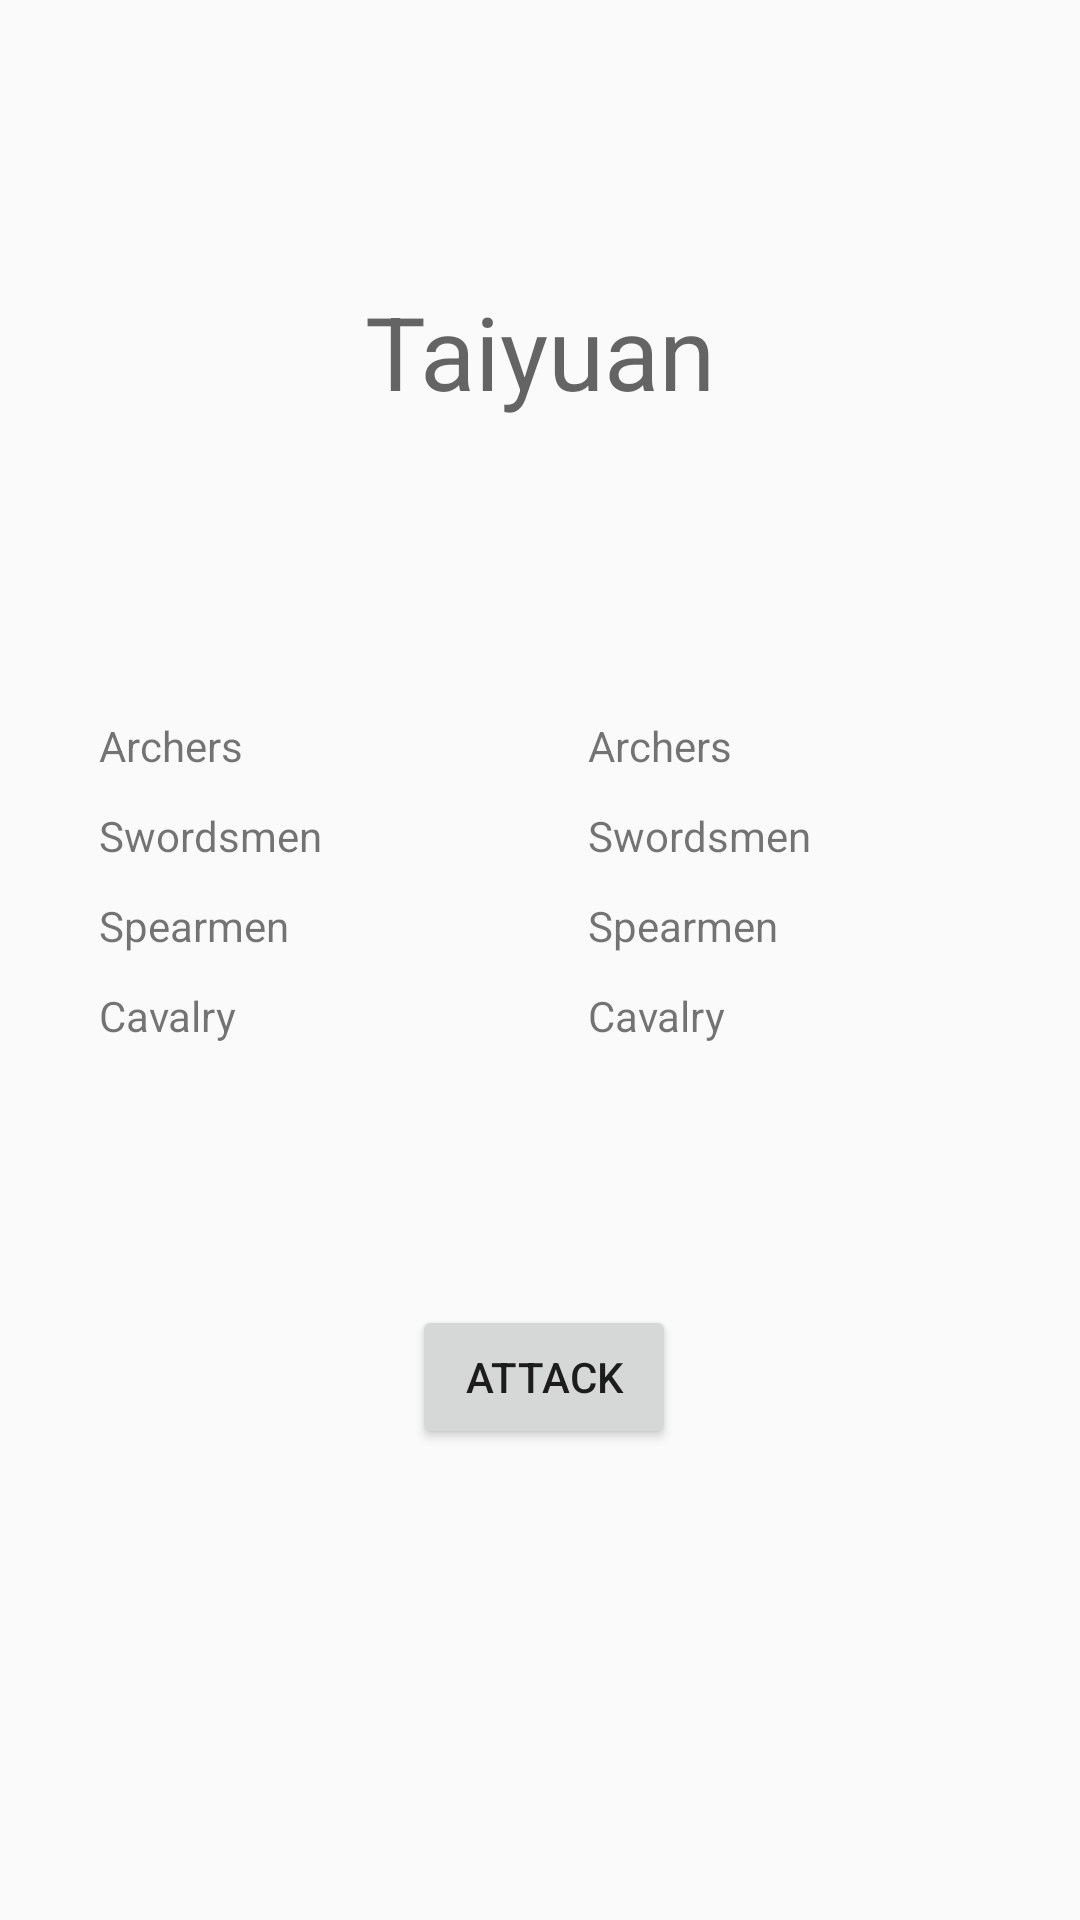

The Android layout XML behind this screen, and the referenced resources:
<!-- AndroidManifest.xml: application theme AppTheme -->
<!-- res/layout/frag_taiyuan.xml -->
<android.support.constraint.ConstraintLayout xmlns:android="http://schemas.android.com/apk/res/android"
    xmlns:app="http://schemas.android.com/apk/res-auto"
    xmlns:tools="http://schemas.android.com/tools"
    android:layout_width="match_parent"
    android:layout_height="match_parent"
    tools:context="com.example.faxianchina.faxian.Frag_Battle">


    <TextView
        android:id="@+id/cityLabel"
        android:layout_width="246dp"
        android:layout_height="48dp"
        android:layout_marginRight="0dp"
        android:layout_marginTop="93dp"
        android:gravity="center"
        android:text="Taiyuan"
        android:textAppearance="@style/TextAppearance.AppCompat.Display1"
        app:layout_constraintLeft_toLeftOf="parent"
        app:layout_constraintRight_toRightOf="parent"
        app:layout_constraintTop_toTopOf="parent" />

    <Button
        android:id="@+id/attack"
        android:layout_width="wrap_content"
        android:layout_height="wrap_content"
        android:layout_marginEnd="42dp"
        android:layout_marginRight="0dp"
        android:text="Attack"
        app:layout_constraintBottom_toBottomOf="parent"
        app:layout_constraintRight_toRightOf="parent"
        app:layout_constraintTop_toBottomOf="@+id/cityLabel"
        app:layout_constraintVertical_bias="0.652"
        android:layout_marginLeft="8dp"
        app:layout_constraintLeft_toLeftOf="parent"
        app:layout_constraintHorizontal_bias="0.583" />

    <LinearLayout
        android:id="@+id/enemy"
        android:layout_width="155dp"
        android:layout_height="160dp"
        android:layout_marginLeft="8dp"
        android:layout_marginRight="25dp"
        android:orientation="vertical"
        app:layout_constraintBottom_toBottomOf="parent"
        app:layout_constraintHorizontal_bias="0.0"
        app:layout_constraintLeft_toRightOf="@+id/yourArmy"
        app:layout_constraintRight_toRightOf="parent"
        app:layout_constraintTop_toTopOf="parent"
        app:layout_constraintVertical_bias="0.498"
        android:layout_marginStart="8dp"
        android:layout_marginEnd="16dp">

        <TextView
            android:id="@+id/enemyArchers"
            android:layout_width="match_parent"
            android:layout_height="30dp"
            android:text="Archers" />

        <TextView
            android:id="@+id/enemySwordsmen"
            android:layout_width="match_parent"
            android:layout_height="30dp"
            android:text="Swordsmen" />

        <TextView
            android:id="@+id/enemySpearmen"
            android:layout_width="match_parent"
            android:layout_height="30dp"
            android:text="Spearmen" />

        <TextView
            android:id="@+id/enemyCavalry"
            android:layout_width="match_parent"
            android:layout_height="30dp"
            android:text="Cavalry" />

    </LinearLayout>

    <LinearLayout
        android:id="@+id/yourArmy"
        android:layout_width="155dp"
        android:layout_height="160dp"
        android:layout_marginLeft="33dp"
        android:layout_marginStart="33dp"
        android:orientation="vertical"
        app:layout_constraintBottom_toBottomOf="parent"
        app:layout_constraintLeft_toLeftOf="parent"
        app:layout_constraintTop_toTopOf="parent"
        app:layout_constraintVertical_bias="0.498">

        <TextView
            android:id="@+id/yourArchers"
            android:layout_width="match_parent"
            android:layout_height="30dp"
            android:text="Archers" />

        <TextView
            android:id="@+id/yourSwordsmen"
            android:layout_width="match_parent"
            android:layout_height="30dp"
            android:text="Swordsmen" />

        <TextView
            android:id="@+id/yourSpearmen"
            android:layout_width="match_parent"
            android:layout_height="30dp"
            android:text="Spearmen" />

        <TextView
            android:id="@+id/yourCavalry"
            android:layout_width="match_parent"
            android:layout_height="30dp"
            android:text="Cavalry" />


    </LinearLayout>

    <TextView
        android:id="@+id/yourArmyLabel"
        android:layout_width="wrap_content"
        android:layout_height="30dp"
        android:layout_marginBottom="9dp"
        android:layout_marginEnd="8dp"
        android:layout_marginLeft="69dp"
        android:layout_marginRight="8dp"
        android:layout_marginStart="69dp"
        android:textAppearance="@style/TextAppearance.AppCompat.Button"
        app:layout_constraintBottom_toTopOf="@+id/yourArmy"
        app:layout_constraintHorizontal_bias="0.0"
        app:layout_constraintLeft_toLeftOf="parent"
        app:layout_constraintRight_toLeftOf="@+id/enemyArmyLabel" />

    <TextView
        android:id="@+id/enemyArmyLabel"
        android:layout_width="wrap_content"
        android:layout_height="30dp"
        android:layout_marginBottom="4dp"
        android:layout_marginEnd="50dp"
        android:layout_marginRight="80dp"
        android:textAppearance="@style/TextAppearance.AppCompat.Button"
        app:layout_constraintBottom_toTopOf="@+id/enemy"
        app:layout_constraintRight_toRightOf="parent" />

</android.support.constraint.ConstraintLayout>
<!-- resources referenced by this layout -->
<resources>
  <style name="AppTheme" parent="Theme.AppCompat.Light.DarkActionBar">
          
          <item name="colorPrimary">@color/colorPrimary</item>
          <item name="colorPrimaryDark">@color/colorPrimaryDark</item>
          <item name="colorAccent">@color/colorAccent</item>
  
      </style>
  <color name="colorPrimary">#3F51B5</color>
  <color name="colorPrimaryDark">#303F9F</color>
  <color name="colorAccent">#FF4081</color>
</resources>
